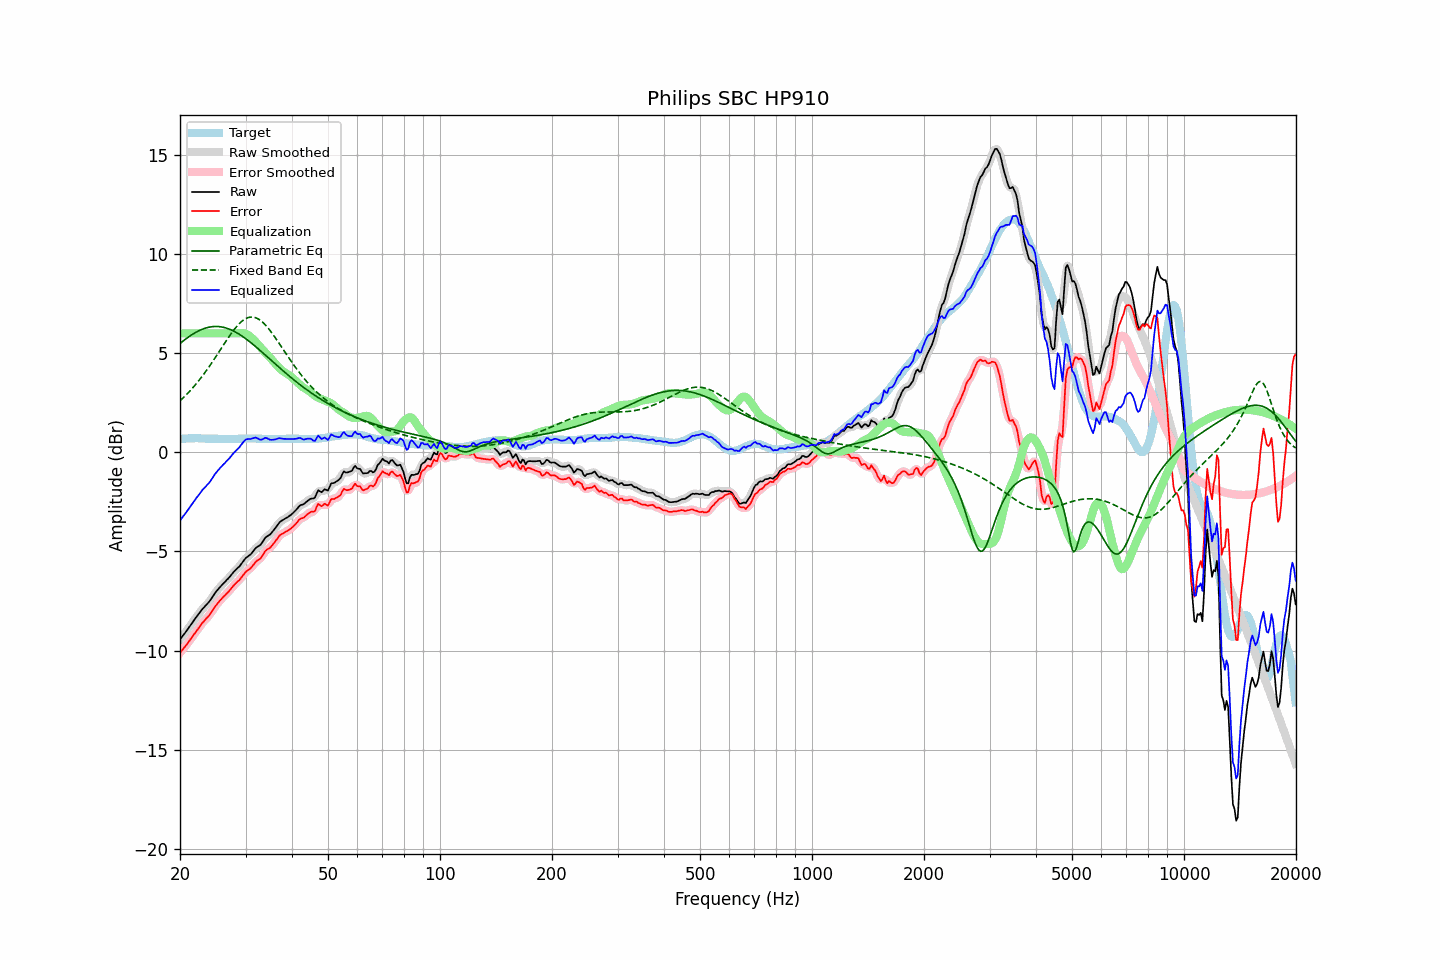

The table this chart was drawn from, first rows:
frequency, raw, error, smoothed, error_smoothed, equalization, parametric_eq, fixed_band_eq, equalized_raw, equalized_smoothed, target
20.00, -9.44, -10.11, -9.44, -10.11, 6.00, 5.49, 2.60, -3.44, -3.44, 0.67
20.20, -9.33, -10.01, -9.33, -10.01, 6.00, 5.55, 2.67, -3.33, -3.33, 0.68
20.40, -9.22, -9.91, -9.23, -9.91, 6.00, 5.62, 2.75, -3.22, -3.23, 0.69
20.61, -9.12, -9.81, -9.12, -9.81, 6.00, 5.68, 2.83, -3.12, -3.12, 0.69
20.81, -9.01, -9.71, -9.01, -9.71, 6.00, 5.74, 2.91, -3.01, -3.01, 0.70
21.02, -8.90, -9.60, -8.90, -9.60, 6.00, 5.80, 2.99, -2.90, -2.90, 0.70
21.23, -8.78, -9.49, -8.78, -9.49, 6.00, 5.86, 3.08, -2.78, -2.78, 0.71
21.44, -8.67, -9.38, -8.67, -9.38, 6.00, 5.91, 3.17, -2.67, -2.67, 0.71
21.66, -8.55, -9.26, -8.55, -9.26, 6.00, 5.96, 3.26, -2.55, -2.55, 0.71
21.87, -8.44, -9.15, -8.44, -9.15, 6.00, 6.01, 3.35, -2.44, -2.44, 0.71
22.09, -8.32, -9.04, -8.33, -9.04, 6.00, 6.06, 3.45, -2.32, -2.33, 0.72
22.31, -8.22, -8.94, -8.22, -8.93, 6.00, 6.10, 3.55, -2.22, -2.22, 0.72
22.54, -8.11, -8.82, -8.11, -8.82, 6.00, 6.14, 3.65, -2.11, -2.11, 0.71
22.76, -8.00, -8.70, -8.00, -8.71, 6.00, 6.18, 3.75, -2.00, -2.00, 0.70
22.99, -7.89, -8.59, -7.90, -8.60, 6.00, 6.21, 3.86, -1.89, -1.90, 0.70
23.22, -7.81, -8.51, -7.81, -8.50, 6.00, 6.24, 3.97, -1.81, -1.81, 0.70
23.45, -7.72, -8.41, -7.72, -8.41, 6.00, 6.27, 4.08, -1.72, -1.72, 0.69
23.69, -7.63, -8.32, -7.64, -8.33, 6.00, 6.29, 4.19, -1.63, -1.64, 0.69
23.92, -7.55, -8.24, -7.54, -8.23, 6.00, 6.31, 4.31, -1.55, -1.54, 0.69
24.16, -7.44, -8.13, -7.44, -8.13, 6.00, 6.33, 4.42, -1.44, -1.44, 0.69
24.40, -7.32, -8.01, -7.32, -8.01, 6.00, 6.34, 4.54, -1.32, -1.32, 0.69
24.65, -7.19, -7.88, -7.19, -7.88, 6.00, 6.35, 4.66, -1.19, -1.19, 0.69
24.89, -7.07, -7.76, -7.08, -7.77, 6.00, 6.35, 4.79, -1.07, -1.08, 0.69
25.14, -6.97, -7.66, -6.97, -7.66, 6.00, 6.35, 4.91, -0.97, -0.97, 0.69
25.39, -6.88, -7.56, -6.87, -7.56, 6.00, 6.34, 5.03, -0.88, -0.87, 0.68
25.65, -6.78, -7.46, -6.78, -7.46, 6.00, 6.33, 5.16, -0.78, -0.78, 0.68
25.91, -6.69, -7.37, -6.70, -7.38, 6.00, 6.32, 5.28, -0.69, -0.70, 0.68
26.16, -6.61, -7.29, -6.61, -7.29, 6.00, 6.31, 5.41, -0.61, -0.61, 0.68
26.43, -6.53, -7.21, -6.53, -7.21, 6.00, 6.29, 5.53, -0.53, -0.53, 0.68
26.69, -6.44, -7.12, -6.45, -7.13, 6.00, 6.26, 5.66, -0.44, -0.45, 0.68
26.96, -6.36, -7.04, -6.36, -7.04, 6.00, 6.23, 5.78, -0.36, -0.36, 0.68
27.23, -6.27, -6.95, -6.27, -6.95, 6.00, 6.20, 5.89, -0.27, -0.27, 0.68
27.50, -6.17, -6.85, -6.17, -6.85, 6.00, 6.17, 6.01, -0.17, -0.17, 0.68
27.77, -6.07, -6.75, -6.08, -6.75, 6.00, 6.13, 6.12, -0.07, -0.08, 0.68
28.05, -5.98, -6.66, -5.98, -6.66, 6.00, 6.09, 6.22, 0.02, 0.02, 0.68
28.33, -5.90, -6.58, -5.90, -6.58, 6.00, 6.04, 6.32, 0.10, 0.10, 0.68
28.62, -5.82, -6.50, -5.83, -6.51, 6.01, 6.00, 6.41, 0.18, 0.18, 0.68
28.90, -5.75, -6.44, -5.74, -6.42, 6.01, 5.95, 6.50, 0.26, 0.27, 0.69
29.19, -5.64, -6.33, -5.64, -6.33, 6.01, 5.90, 6.58, 0.37, 0.37, 0.69
29.48, -5.53, -6.22, -5.53, -6.23, 6.01, 5.84, 6.64, 0.48, 0.48, 0.69
29.78, -5.42, -6.12, -5.42, -6.12, 6.00, 5.78, 6.70, 0.57, 0.57, 0.70
30.08, -5.32, -6.02, -5.33, -6.03, 5.97, 5.73, 6.75, 0.65, 0.64, 0.70
30.38, -5.26, -5.96, -5.26, -5.96, 5.93, 5.66, 6.78, 0.67, 0.67, 0.70
30.68, -5.20, -5.90, -5.20, -5.90, 5.88, 5.60, 6.81, 0.68, 0.68, 0.70
30.99, -5.14, -5.84, -5.13, -5.83, 5.82, 5.54, 6.82, 0.67, 0.68, 0.70
31.30, -5.04, -5.74, -5.04, -5.74, 5.75, 5.47, 6.82, 0.70, 0.71, 0.70
31.61, -4.94, -5.64, -4.94, -5.64, 5.67, 5.40, 6.81, 0.73, 0.73, 0.70
31.93, -4.83, -5.53, -4.85, -5.54, 5.58, 5.34, 6.79, 0.75, 0.73, 0.70
32.24, -4.77, -5.46, -4.78, -5.47, 5.49, 5.27, 6.76, 0.72, 0.71, 0.69
32.57, -4.72, -5.41, -4.72, -5.41, 5.39, 5.20, 6.71, 0.67, 0.67, 0.69
32.89, -4.67, -5.36, -4.65, -5.34, 5.30, 5.13, 6.66, 0.63, 0.65, 0.69
33.22, -4.56, -5.24, -4.56, -5.24, 5.21, 5.06, 6.59, 0.65, 0.65, 0.68
33.55, -4.44, -5.12, -4.44, -5.12, 5.13, 4.98, 6.52, 0.69, 0.69, 0.68
33.89, -4.31, -4.98, -4.33, -5.00, 5.04, 4.91, 6.43, 0.73, 0.71, 0.67
34.23, -4.24, -4.91, -4.25, -4.92, 4.96, 4.84, 6.34, 0.72, 0.71, 0.67
34.57, -4.19, -4.86, -4.19, -4.86, 4.87, 4.77, 6.25, 0.68, 0.68, 0.67
34.92, -4.14, -4.81, -4.13, -4.80, 4.78, 4.69, 6.15, 0.63, 0.65, 0.67
35.27, -4.05, -4.72, -4.05, -4.72, 4.68, 4.62, 6.04, 0.63, 0.63, 0.67
35.62, -3.95, -4.62, -3.96, -4.63, 4.59, 4.55, 5.93, 0.64, 0.63, 0.67
35.97, -3.85, -4.52, -3.85, -4.52, 4.50, 4.48, 5.81, 0.65, 0.65, 0.67
... 635 more rows
